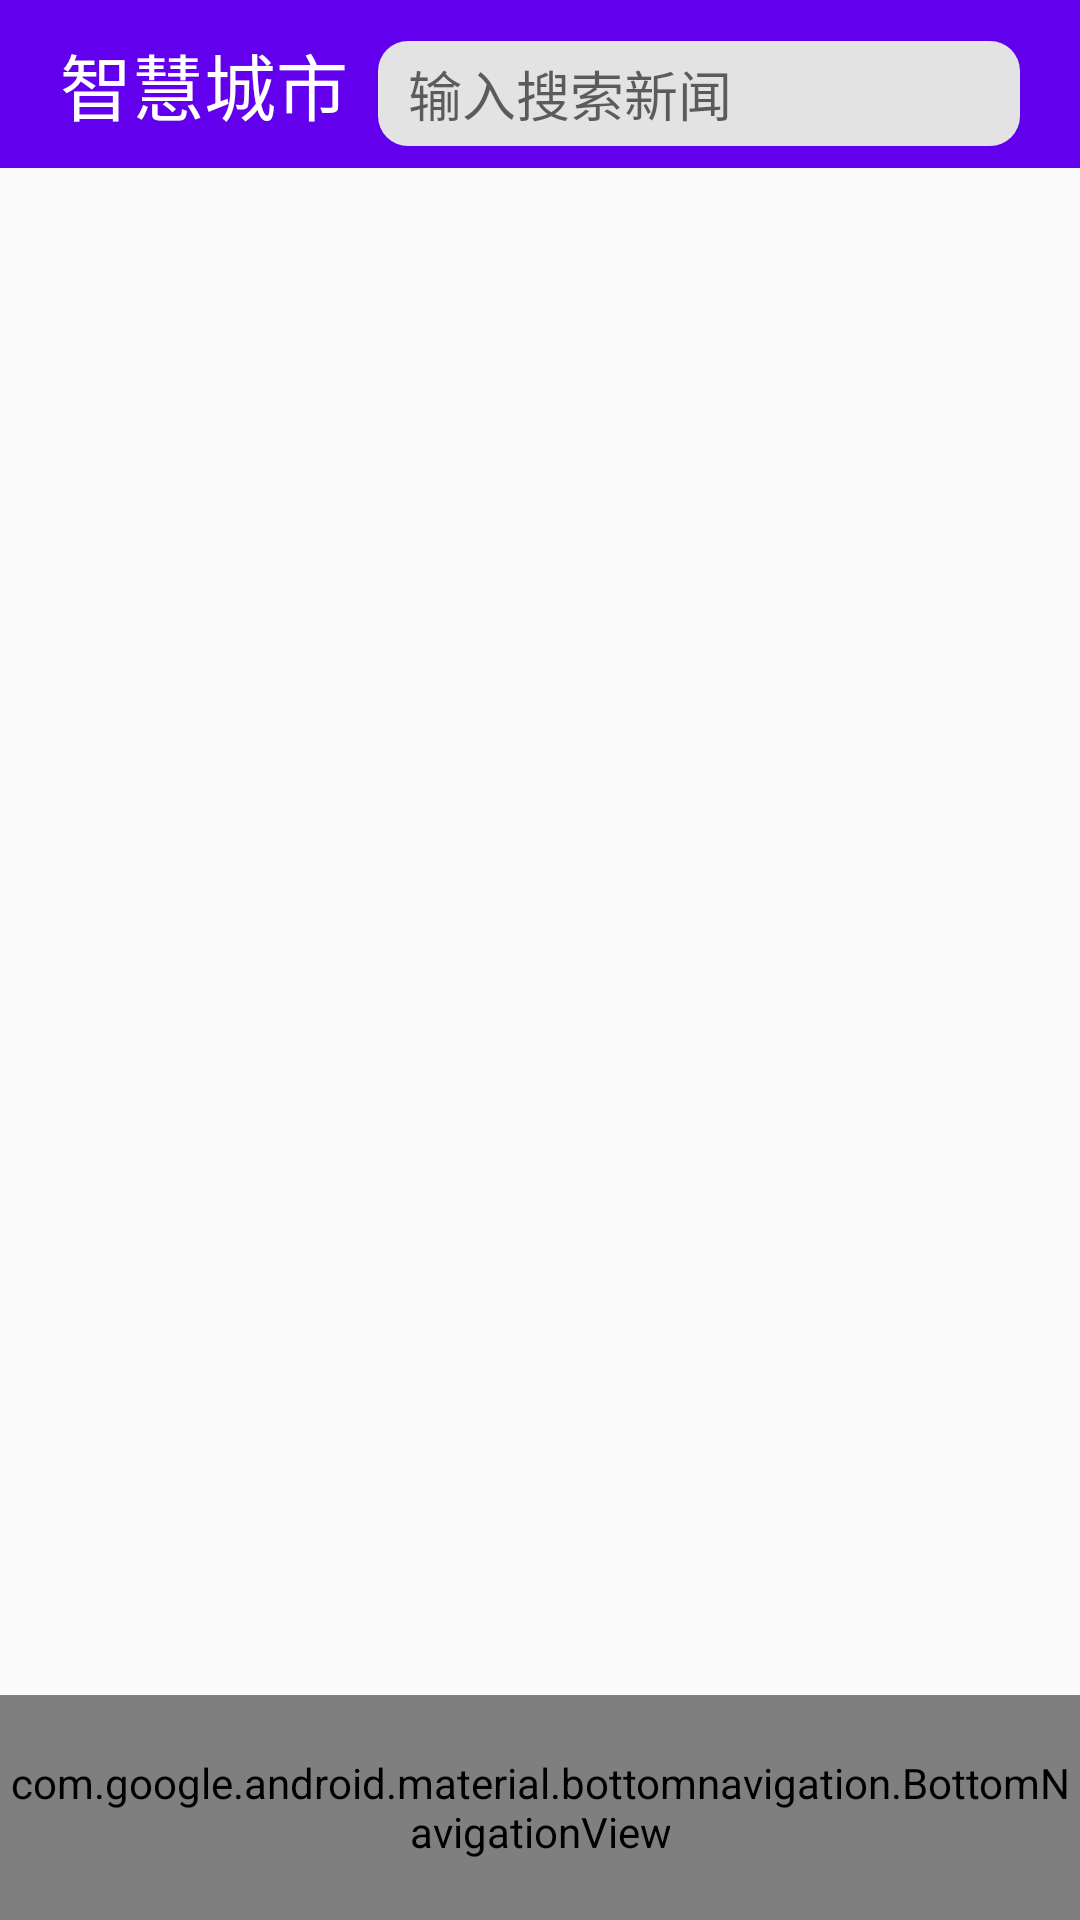

Reconstruct the res/layout file that produces this screen, plus the resources it refers to.
<!-- AndroidManifest.xml: application theme AppTheme -->
<!-- res/layout/activity_main.xml -->
<?xml version="1.0" encoding="utf-8"?>
<LinearLayout xmlns:android="http://schemas.android.com/apk/res/android"
    xmlns:app="http://schemas.android.com/apk/res-auto"
    xmlns:tools="http://schemas.android.com/tools"
    android:layout_width="match_parent"
    android:layout_height="match_parent"
    android:orientation="vertical"
    tools:context=".activity.AppHomeActivity">


    <LinearLayout
        android:id="@+id/layout_search"
        android:layout_width="match_parent"
        android:layout_height="?attr/actionBarSize"
        android:background="@color/colorPrimary"
        android:orientation="horizontal">


        <TextView
            android:layout_width="wrap_content"
            android:layout_height="match_parent"
            android:gravity="center"
            android:paddingLeft="20dp"
            android:paddingRight="10dp"
            android:text="智慧城市"
            android:textColor="#fff"
            android:textSize="24sp" />

        <EditText
            android:id="@+id/et_search"
            android:layout_width="match_parent"
            android:layout_height="35dp"
            android:layout_marginRight="20dp"
            android:background="@drawable/et_search"
            android:hint="输入搜索新闻"
            android:imeOptions="actionSearch"
            android:maxLines="1"
            android:paddingLeft="10dp"
            android:singleLine="true" />

    </LinearLayout>


    <FrameLayout
        android:id="@+id/frame_layout"
        android:layout_width="match_parent"
        android:layout_height="0dp"
        android:layout_weight="1" />


    <com.google.android.material.bottomnavigation.BottomNavigationView
        android:id="@+id/nav_bottom"
        android:layout_width="match_parent"
        android:layout_height="75dp"
        app:labelVisibilityMode="labeled"
        app:menu="@menu/main_bottom" />
</LinearLayout>
<!-- resources referenced by this layout -->
<resources>
  <!-- drawable et_search (drawable) -->
  <?xml version="1.0" encoding="utf-8"?>
  <shape xmlns:android="http://schemas.android.com/apk/res/android">
  
      <solid android:color="#e3e3e3" />
      <corners android:radius="10dp" />
  
  </shape>
  <style name="AppTheme" parent="Theme.AppCompat.Light.NoActionBar">
          
          <item name="colorPrimary">@color/colorPrimary</item>
          <item name="colorPrimaryDark">@color/colorPrimaryDark</item>
          <item name="colorAccent">@color/colorAccent</item>
      </style>
  <!-- not gathered from this repository: default colours our renderer supplied (Android Studio template values) -->
  <color name="colorPrimary">#FF6200EE</color>
  <color name="colorPrimaryDark">#FF3700B3</color>
  <color name="colorAccent">#FF03DAC5</color>
</resources>
